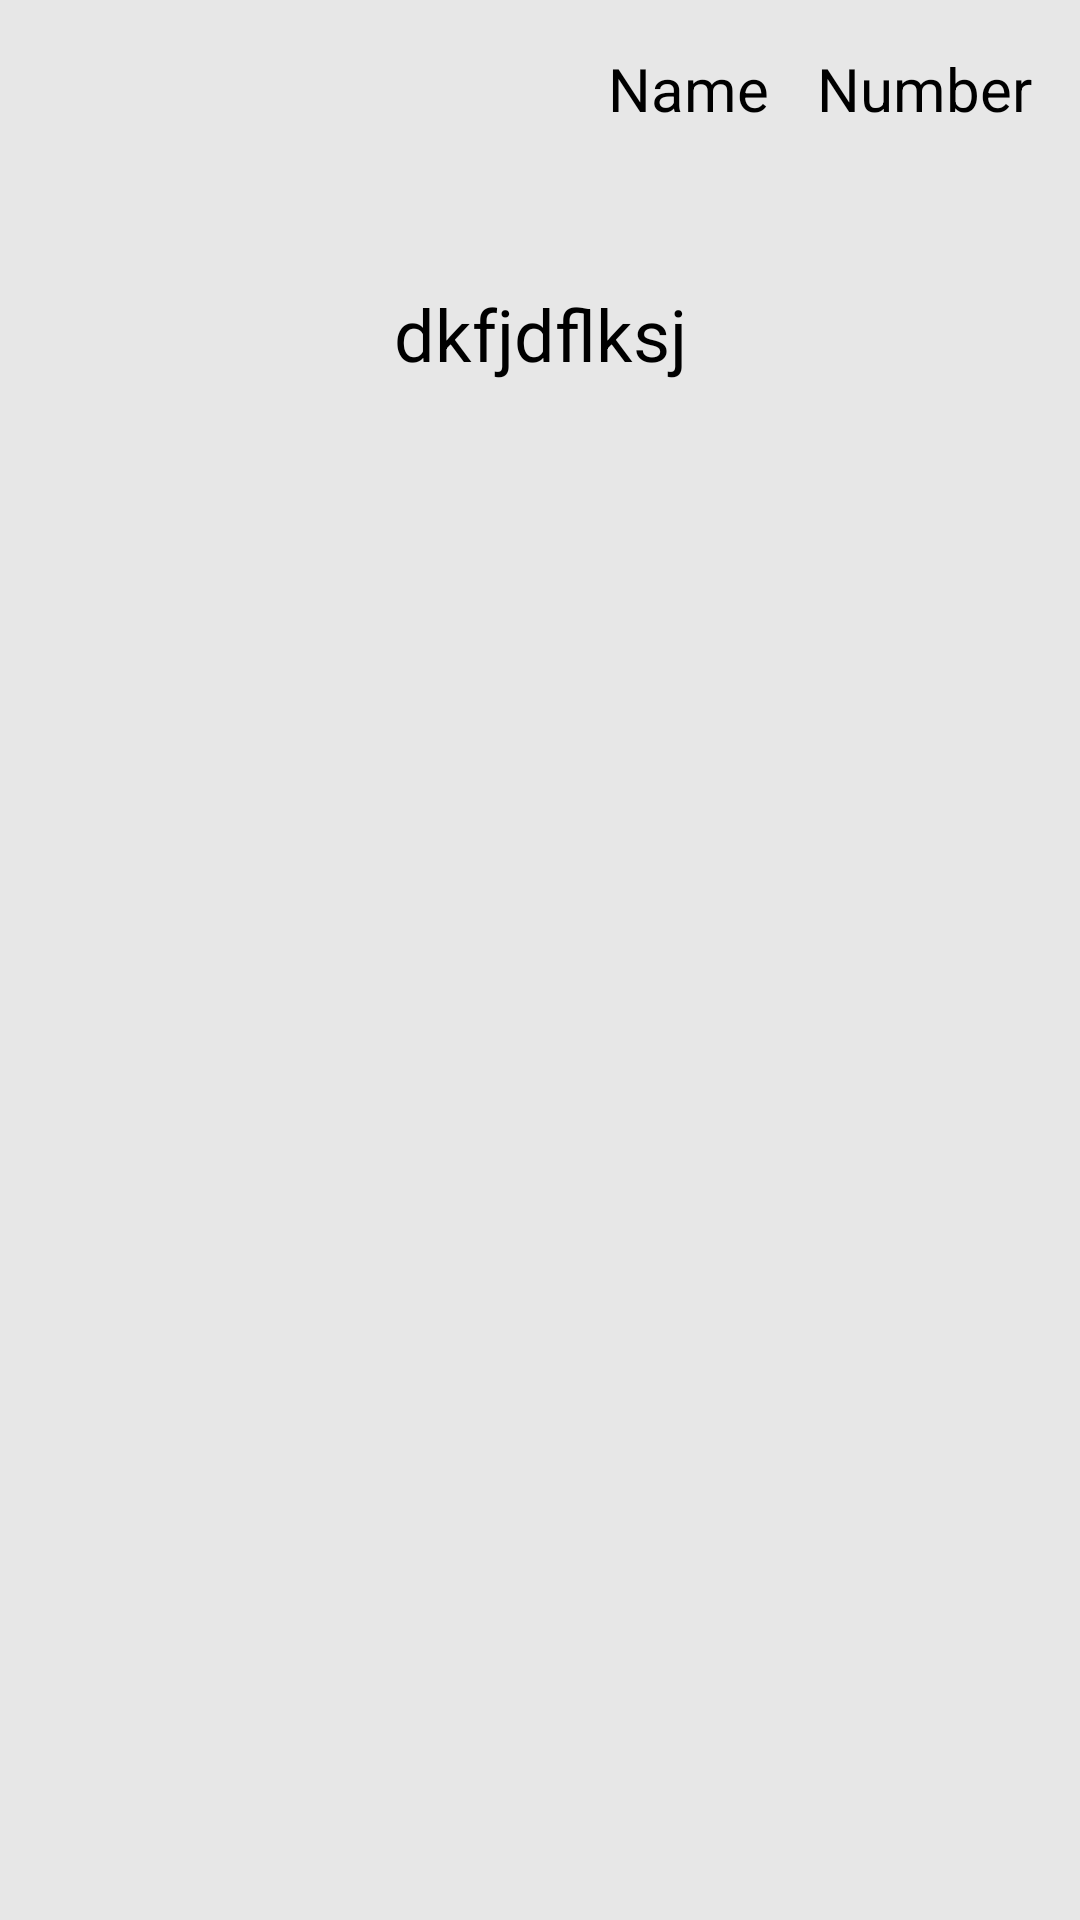

This screen was rendered from an Android layout file. Write that file and the resources it references.
<!-- AndroidManifest.xml: application theme Theme.CustomProject -->
<!-- res/layout/fragment_view_verse.xml -->
<?xml version="1.0" encoding="utf-8"?>
<ScrollView xmlns:android="http://schemas.android.com/apk/res/android"
    xmlns:tools="http://schemas.android.com/tools"
    xmlns:app="http://schemas.android.com/apk/res-auto"
    android:layout_width="match_parent"
    android:layout_height="match_parent"
    android:minHeight="500dp"
    android:background="?attr/background_color"
    tools:context=".ViewVerse">


    <androidx.constraintlayout.widget.ConstraintLayout
        android:layout_width="match_parent"
        android:layout_height="wrap_content"
        tools:context=".ReadVerseBookmark">

        <TextView
            android:id="@+id/tvViewVerseNumber"
            android:layout_width="wrap_content"
            android:layout_height="wrap_content"
            android:layout_marginTop="16dp"
            android:layout_marginEnd="16dp"
            android:textSize="20sp"
            android:text="Number"
            android:textColor="?attr/text_color"
            app:layout_constraintEnd_toEndOf="parent"
            app:layout_constraintTop_toTopOf="parent" />


        <TextView
            android:id="@+id/tvViewVersName"
            android:layout_width="wrap_content"
            android:layout_height="wrap_content"
            android:layout_marginTop="16dp"
            android:layout_marginEnd="16dp"
            android:textSize="20sp"
            android:text="Name"
            android:textColor="?attr/text_color"
            app:layout_constraintEnd_toStartOf="@id/tvViewVerseNumber"
            app:layout_constraintTop_toTopOf="parent" />



        <ImageView
            android:id="@+id/ivExitVVNote"
            android:layout_width="55dp"
            android:layout_height="55dp"
            android:layout_marginStart="16dp"
            android:layout_marginTop="16dp"
            android:layout_marginBottom="16dp"
            android:src="@drawable/close"
            app:layout_constraintBottom_toTopOf="@id/tvVNote"
            app:layout_constraintStart_toStartOf="parent"
            app:layout_constraintTop_toTopOf="parent" />



        <TextView
            android:id="@+id/tvVNote"
            android:layout_width="match_parent"
            android:layout_height="wrap_content"
            android:layout_marginStart="16dp"
            android:layout_marginTop="8dp"
            android:layout_marginEnd="16dp"
            android:layout_marginBottom="14dp"
            android:gravity="center"
            android:lineSpacingExtra="10sp"
            android:text="dkfjdflksj"
            android:textColor="?attr/text_color"

            android:textSize="24sp"
            app:layout_constraintBottom_toBottomOf="parent"
            app:layout_constraintEnd_toEndOf="parent"
            app:layout_constraintStart_toStartOf="parent"
            app:layout_constraintTop_toBottomOf="@id/ivExitVVNote" />

    </androidx.constraintlayout.widget.ConstraintLayout>

</ScrollView>
<!-- resources referenced by this layout -->
<resources>
  <style name="Theme.CustomProject" parent="Theme.MaterialComponents.DayNight.DarkActionBar">
          
          <item name="colorPrimary">@color/light_primaryColor</item>
          <item name="colorPrimaryVariant">@color/darkSearColor</item>
          <item name="colorOnPrimary">@color/black</item>
          <item name="background_color">#E7E7E7</item>
          <item name="text_color">@color/black</item>
          <item name="button_color">#43C6AC</item>
          <item name="visible_btn">#545555</item>
          
          
          <item name="colorSecondary">@color/teal_200</item>
          <item name="colorSecondaryVariant">@color/teal_700</item>
          <item name="colorOnSecondary">@color/lightBlue</item>
          
          <item name="android:statusBarColor" tools:targetApi="l">?attr/colorPrimaryVariant</item>
  
  
          <item name="materialButtonStyle"> @style/buttonStyle</item>
  
  
  
          
      </style>
  <color name="light_primaryColor">#70BADD</color>
  <color name="darkSearColor">#007c91</color>
  <color name="black">#FF000000</color>
  <color name="teal_200">#FF03DAC5</color>
  <color name="teal_700">#FF018786</color>
  <color name="lightBlue">#63ccff</color>
  <style name="buttonStyle" parent="Widget.MaterialComponents.Button">
  
          <item name="backgroundTint">@color/lightBlue</item>
          <item name="android:textColor">@color/black</item>
          <item name="android:textAllCaps">false</item>
      </style>
</resources>
